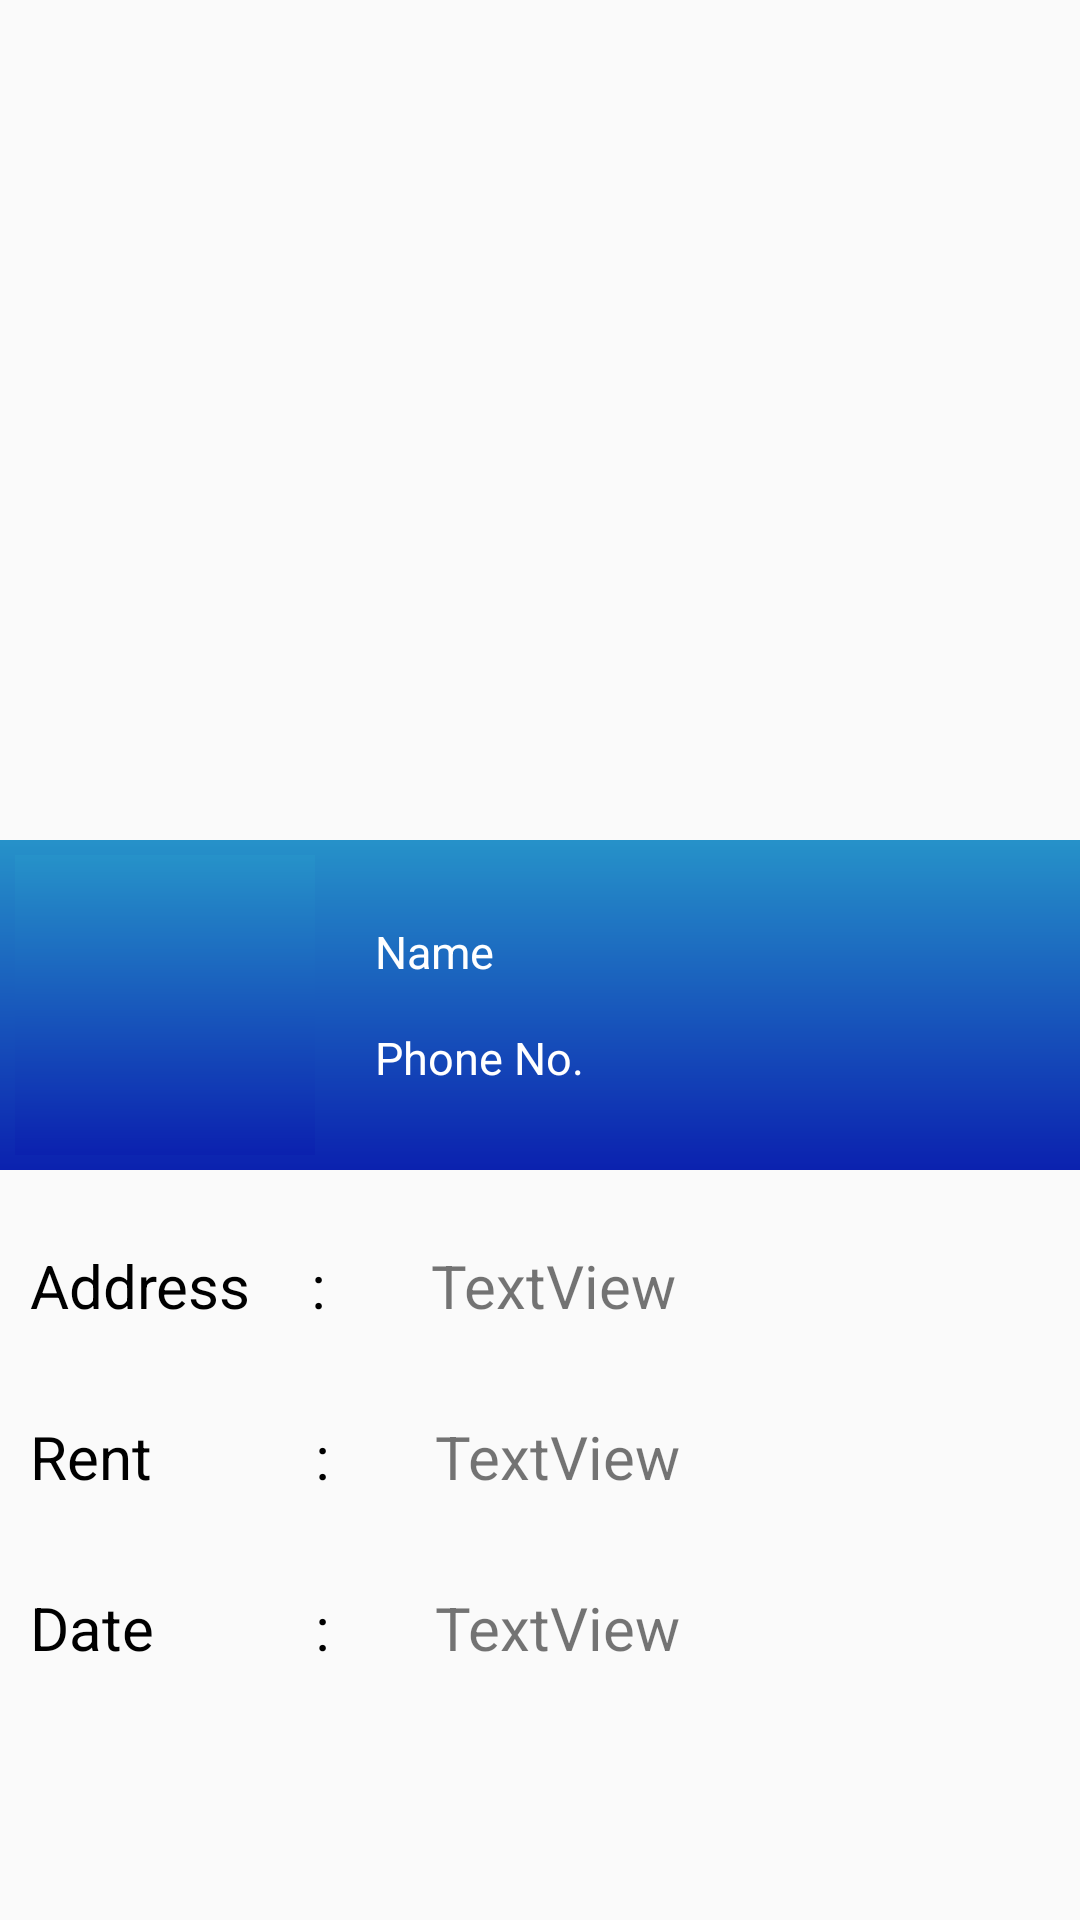

Produce the Android XML layout that renders to this screen, including the resource entries it uses.
<!-- AndroidManifest.xml: application theme AppTheme -->
<!-- res/layout/content_post_detail.xml -->
<?xml version="1.0" encoding="utf-8"?>
<RelativeLayout xmlns:android="http://schemas.android.com/apk/res/android"
    xmlns:app="http://schemas.android.com/apk/res-auto"
    xmlns:tools="http://schemas.android.com/tools"
    android:layout_width="match_parent"
    android:layout_height="match_parent"
    app:layout_behavior="@string/appbar_scrolling_view_behavior"
    tools:context=".Post_Detail"
    tools:showIn="@layout/app_bar_post_detail">

    <ImageView
        android:id="@+id/imageView"
        android:layout_width="match_parent"
        android:layout_height="250dp"
        android:layout_margin="15dp" />

    <LinearLayout
        android:id="@+id/layout1"
        android:layout_width="match_parent"
        android:layout_height="wrap_content"
        android:layout_below="@+id/imageView"
        android:padding="5dp"
        android:background="@drawable/gradient">

        <ImageView
            android:id="@+id/owner_pic"
            android:layout_width="100dp"
            android:layout_height="100dp"
            android:background="@drawable/gradient"/>

        <LinearLayout
            android:layout_width="match_parent"
            android:layout_height="wrap_content"
            android:orientation="vertical"
            android:layout_marginLeft="15dp"
            android:layout_gravity="center">

            <TextView
                android:id="@+id/owner_name"
                android:layout_width="match_parent"
                android:layout_height="wrap_content"
                android:text="Name"
                android:textSize="15dp"
                android:textColor="#fff"
                android:padding="5dp"/>

            <TextView
                android:id="@+id/owner_phone"
                android:layout_width="match_parent"
                android:layout_height="wrap_content"
                android:text="Phone No."
                android:textSize="15dp"
                android:textColor="#fff"
                android:padding="5dp"
                android:layout_marginTop="5dp"/>

        </LinearLayout>
    </LinearLayout>

    <LinearLayout
        android:id="@+id/layout2"
        android:layout_width="match_parent"
        android:layout_height="wrap_content"
        android:layout_below="@+id/layout1"
        android:orientation="horizontal"
        android:layout_marginTop="15dp">

        <TextView
            android:layout_width="wrap_content"
            android:layout_height="wrap_content"
            android:layout_below="@+id/imageView"
            android:padding="10dp"
            android:text="Address"
            android:textColor="#000"
            android:textSize="20dp" />

        <TextView
            android:layout_width="wrap_content"
            android:layout_height="wrap_content"
            android:layout_below="@+id/imageView"
            android:padding="10dp"
            android:text=":"
            android:gravity="center"
            android:textColor="#000"
            android:textSize="20dp" />

        <TextView
            android:id="@+id/textView"
            android:layout_width="match_parent"
            android:layout_height="wrap_content"
            android:layout_marginLeft="15dp"
            android:padding="10dp"
            android:text="TextView"
            android:textSize="20dp" />

    </LinearLayout>

    <LinearLayout
        android:id="@+id/layout3"
        android:layout_width="match_parent"
        android:layout_height="wrap_content"
        android:layout_below="@+id/layout2"
        android:orientation="horizontal"
        android:layout_marginTop="10dp">

        <TextView
            android:layout_width="95dp"
            android:layout_height="wrap_content"
            android:layout_below="@+id/imageView"
            android:padding="10dp"
            android:text="Rent"
            android:textColor="#000"
            android:textSize="20dp" />

        <TextView
            android:layout_width="wrap_content"
            android:layout_height="wrap_content"
            android:layout_below="@+id/imageView"
            android:padding="10dp"
            android:text=":"
            android:gravity="center"
            android:textColor="#000"
            android:textSize="20dp" />

        <TextView
            android:id="@+id/textView2"
            android:layout_width="match_parent"
            android:layout_height="wrap_content"
            android:layout_marginLeft="15dp"
            android:padding="10dp"
            android:text="TextView"
            android:textSize="20dp" />

    </LinearLayout>

    <LinearLayout
        android:id="@+id/layout4"
        android:layout_width="match_parent"
        android:layout_height="wrap_content"
        android:layout_below="@+id/layout3"
        android:orientation="horizontal"
        android:layout_marginTop="10dp">

        <TextView
            android:layout_width="95dp"
            android:layout_height="wrap_content"
            android:layout_below="@+id/imageView"
            android:padding="10dp"
            android:text="Date"
            android:textColor="#000"
            android:textSize="20dp" />

        <TextView
            android:layout_width="wrap_content"
            android:layout_height="wrap_content"
            android:layout_below="@+id/imageView"
            android:padding="10dp"
            android:text=":"
            android:gravity="center"
            android:textColor="#000"
            android:textSize="20dp" />

        <TextView
            android:id="@+id/textView3"
            android:layout_width="match_parent"
            android:layout_height="wrap_content"
            android:layout_marginLeft="15dp"
            android:padding="10dp"
            android:text="TextView"
            android:textSize="20dp" />

    </LinearLayout>

</RelativeLayout>
<!-- res/layout/app_bar_post_detail.xml (included above) -->
<?xml version="1.0" encoding="utf-8"?>
<android.support.design.widget.CoordinatorLayout xmlns:android="http://schemas.android.com/apk/res/android"
    xmlns:app="http://schemas.android.com/apk/res-auto"
    xmlns:tools="http://schemas.android.com/tools"
    android:layout_width="match_parent"
    android:layout_height="match_parent"
    tools:context=".Post_Detail">

    <android.support.design.widget.AppBarLayout
        android:layout_width="match_parent"
        android:layout_height="wrap_content"
        android:theme="@style/AppTheme.AppBarOverlay">

        <android.support.v7.widget.Toolbar
            android:id="@+id/toolbar"
            android:layout_width="match_parent"
            android:layout_height="?attr/actionBarSize"
            android:background="?attr/colorPrimary"
            app:popupTheme="@style/AppTheme.PopupOverlay" />

    </android.support.design.widget.AppBarLayout>

    <include layout="@layout/content_post_detail" />

</android.support.design.widget.CoordinatorLayout>
<!-- resources referenced by this layout -->
<resources>
  <!-- drawable gradient (drawable) -->
  <?xml version="1.0" encoding="utf-8"?>
  <shape xmlns:android="http://schemas.android.com/apk/res/android" android:shape="rectangle">
      <gradient android:angle="90" android:startColor="#0B21AF"
          android:endColor="#2692C9"/>
  
  </shape>
  <style name="AppTheme.AppBarOverlay" parent="ThemeOverlay.AppCompat.Dark.ActionBar" />
  <style name="AppTheme.PopupOverlay" parent="ThemeOverlay.AppCompat.Light" />
  <style name="AppTheme" parent="Theme.AppCompat.Light.NoActionBar">
          
          <item name="colorPrimary">@color/colorPrimary</item>
          <item name="colorPrimaryDark">@color/colorPrimaryDark</item>
          <item name="colorAccent">@color/colorAccent</item>
      </style>
  <color name="colorPrimary">#008577</color>
  <color name="colorPrimaryDark">#00574B</color>
  <color name="colorAccent">#D81B60</color>
</resources>
